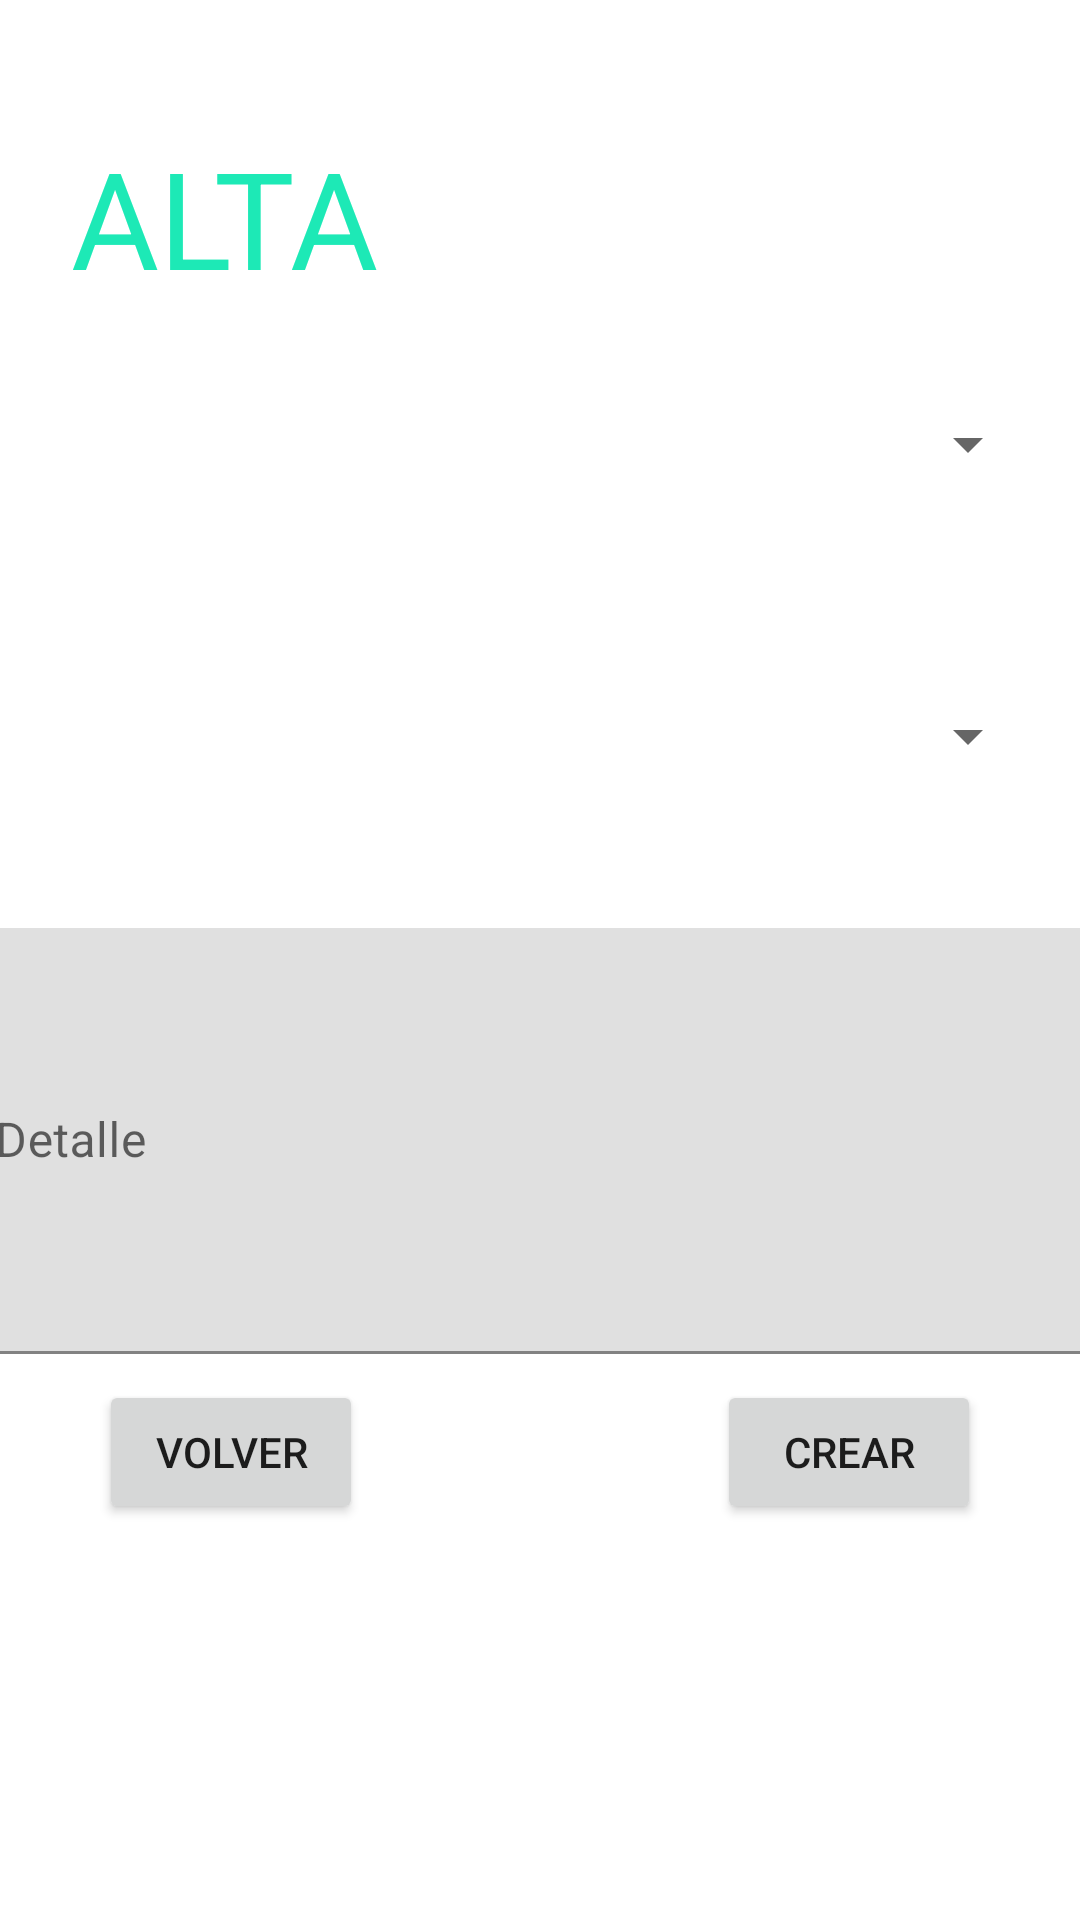

Reconstruct the res/layout file that produces this screen, plus the resources it refers to.
<!-- AndroidManifest.xml: application theme Theme.MyApplication -->
<!-- res/layout/alta_incidents.xml -->
<?xml version="1.0" encoding="utf-8"?>
<FrameLayout xmlns:android="http://schemas.android.com/apk/res/android"
    xmlns:app="http://schemas.android.com/apk/res-auto"
    xmlns:tools="http://schemas.android.com/tools"
    android:layout_width="match_parent"
    android:layout_height="match_parent"
    tools:context=".Alta">

    <androidx.constraintlayout.widget.ConstraintLayout
        android:layout_width="match_parent"
        android:layout_height="match_parent">

        <TextView
            android:id="@+id/textView5"
            android:layout_width="178dp"
            android:layout_height="60dp"
            android:text="ALTA"
            android:textAppearance="@style/TextAppearance.AppCompat.Display2"
            android:textColor="#1DE9B6"
            app:layout_constraintBottom_toBottomOf="parent"
            app:layout_constraintEnd_toEndOf="parent"
            app:layout_constraintHorizontal_bias="0.13"
            app:layout_constraintStart_toStartOf="parent"
            app:layout_constraintTop_toTopOf="parent"
            app:layout_constraintVertical_bias="0.073" />

        <Spinner
            android:id="@+id/spinner"
            android:layout_width="333dp"
            android:layout_height="53dp"
            android:dropDownWidth="match_parent"
            android:spinnerMode="dropdown"
            app:layout_constraintBottom_toBottomOf="parent"
            app:layout_constraintEnd_toEndOf="parent"
            app:layout_constraintStart_toStartOf="parent"
            app:layout_constraintTop_toTopOf="parent"
            app:layout_constraintVertical_bias="0.207" />

        <Spinner
            android:id="@+id/spinner2"
            android:layout_width="333dp"
            android:layout_height="53dp"
            app:layout_constraintBottom_toBottomOf="parent"
            app:layout_constraintEnd_toEndOf="parent"
            app:layout_constraintStart_toStartOf="parent"
            app:layout_constraintTop_toTopOf="parent"
            app:layout_constraintVertical_bias="0.373" />

        <Button
            android:id="@+id/buttonVolverToHomeIncidentes"
            android:layout_width="wrap_content"
            android:layout_height="wrap_content"
            android:text="VOLVER"
            app:layout_constraintBottom_toBottomOf="parent"
            app:layout_constraintEnd_toEndOf="parent"
            app:layout_constraintHorizontal_bias="0.121"
            app:layout_constraintStart_toStartOf="parent"
            app:layout_constraintTop_toTopOf="parent"
            app:layout_constraintVertical_bias="0.777" />

        <Button
            android:id="@+id/buttonCrear"
            android:layout_width="wrap_content"
            android:layout_height="wrap_content"
            android:text="Crear"
            app:layout_constraintBottom_toBottomOf="parent"
            app:layout_constraintEnd_toEndOf="parent"
            app:layout_constraintHorizontal_bias="0.879"
            app:layout_constraintStart_toStartOf="parent"
            app:layout_constraintTop_toTopOf="parent"
            app:layout_constraintVertical_bias="0.777" />

        <com.google.android.material.textfield.TextInputLayout
            android:id="@+id/textInputLayout"
            android:layout_width="396dp"
            android:layout_height="142dp"
            app:layout_constraintBottom_toBottomOf="parent"
            app:layout_constraintEnd_toEndOf="parent"
            app:layout_constraintStart_toStartOf="parent"
            app:layout_constraintTop_toTopOf="parent"
            app:layout_constraintVertical_bias="0.621">

            <com.google.android.material.textfield.TextInputEditText
                android:layout_width="match_parent"
                android:layout_height="match_parent"
                android:hint="Detalle" />
        </com.google.android.material.textfield.TextInputLayout>

    </androidx.constraintlayout.widget.ConstraintLayout>
</FrameLayout>
<!-- resources referenced by this layout -->
<resources>
  <style name="Theme.MyApplication" parent="Theme.MaterialComponents.DayNight.DarkActionBar">
          
          <item name="colorPrimary">@color/colorPrimary</item>
          <item name="colorPrimaryVariant">@color/purple_700</item>
          <item name="colorOnPrimary">@color/white</item>
          
          <item name="colorSecondary">@color/teal_200</item>
          <item name="colorSecondaryVariant">@color/teal_700</item>
          <item name="colorOnSecondary">@color/black</item>
          
          <item name="android:statusBarColor" tools:targetApi="l">?attr/colorPrimaryVariant</item>
          
      </style>
  <color name="colorPrimary">#01579B</color>
  <color name="purple_700">#FF3700B3</color>
  <color name="white">#FFFFFFFF</color>
  <color name="teal_200">#FF03DAC5</color>
  <color name="teal_700">#FF018786</color>
  <color name="black">#FF000000</color>
</resources>
